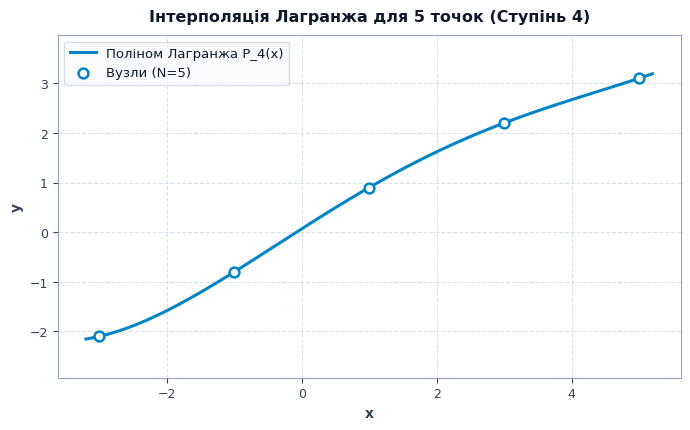

Reproduce this figure in Python. (Note: this script raises an exception after producing the figure.)
import numpy as np
import matplotlib.pyplot as plt

# Вхідні датасети для варіанта 20
data_5 = np.array([
    [-3.0, -2.1],
    [-1.0, -0.8],
    [1.0, 0.9],
    [3.0, 2.2],
    [5.0, 3.1]
])

data_10 = np.array([
    [-3.0, -2.10],
    [-2.1, -1.55],
    [-1.2, -0.93],
    [-1.0, -0.80],
    [-0.2, -0.12],
    [0.8, 0.72],
    [1.0, 0.90],
    [2.1, 1.68],
    [3.0, 2.20],
    [5.0, 3.10]
])

data_20 = np.array([
    [-3.0, -2.10],
    [-2.6, -1.88],
    [-2.1, -1.55],
    [-1.7, -1.27],
    [-1.3, -1.00],
    [-1.0, -0.80],
    [-0.6, -0.45],
    [-0.2, -0.12],
    [0.2, 0.20],
    [0.6, 0.54],
    [1.0, 0.90],
    [1.4, 1.22],
    [1.8, 1.50],
    [2.2, 1.74],
    [2.6, 1.98],
    [3.0, 2.20],
    [3.5, 2.48],
    [4.0, 2.75],
    [4.5, 2.96],
    [5.0, 3.10]
])

def lagrange_interp(points, x_vals):
    n = len(points)
    y_vals = np.zeros_like(x_vals, dtype=float)
    for k in range(n):
        xk, yk = points[k]
        num = np.ones_like(x_vals, dtype=float)
        den = 1.0
        for j in range(n):
            if j != k:
                xj, _ = points[j]
                num *= (x_vals - xj)
                den *= (xk - xj)
        y_vals += yk * (num / den)
    return y_vals

def mnk_poly(points, degree=2):
    x = points[:, 0]
    y = points[:, 1]
    # QR розклад матриці планування (стійкий МНК без звичайних нормальних рівнянь)
    X = np.vander(x, degree + 1, increasing=True)
    Q, R = np.linalg.qr(X)
    coeffs = np.linalg.solve(R, Q.T @ y)
    
    def predict(x_eval):
        X_eval = np.vander(x_eval, degree + 1, increasing=True)
        return X_eval @ coeffs
    
    return coeffs, predict

# Налаштування стилю (чистий білий фон для академічного звіту)
plt.style.use('default')
plt.rcParams['font.sans-serif'] = 'Arial'
plt.rcParams['font.family'] = 'sans-serif'
plt.rcParams['figure.facecolor'] = '#ffffff'
plt.rcParams['axes.facecolor'] = '#ffffff'

datasets = [
    ('5', data_5, 4),
    ('10', data_10, 9),
    ('20', data_20, 19)
]

# 1. Генерація 6 окремих графіків
for key, data, deg_lag in datasets:
    x_min, x_max = -3.2, 5.2
    x_dense = np.linspace(x_min, x_max, 500)
    
    # --- Лагранж ---
    fig, ax = plt.subplots(figsize=(7, 4.4), dpi=220)
    y_lag = lagrange_interp(data, x_dense)
    ax.plot(x_dense, y_lag, color='#0284c7', lw=2.2, label=f'Поліном Лагранжа P_{deg_lag}(x)')
    ax.scatter(data[:, 0], data[:, 1], color='#ffffff', edgecolors='#0284c7', lw=1.8, s=50, zorder=5, label=f'Вузли (N={key})')
    ax.set_title(f'Інтерполяція Лагранжа для {key} точок (Ступінь {deg_lag})', color='#0f172a', fontsize=11.5, pad=10, weight='bold')
    ax.set_xlabel('x', color='#334155', fontsize=10, weight='bold')
    ax.set_ylabel('y', color='#334155', fontsize=10, weight='bold')
    ax.tick_params(colors='#334155', labelsize=9)
    ax.grid(True, linestyle='--', alpha=0.7, color='#cbd5e1')
    for spine in ax.spines.values():
        spine.set_color('#94a3b8')
    ax.legend(frameon=True, facecolor='#f8fafc', edgecolor='#cbd5e1', labelcolor='#0f172a', fontsize=9.5)
    
    # Автомасштабування
    y_pts_min, y_pts_max = np.min(data[:, 1]), np.max(data[:, 1])
    span = y_pts_max - y_pts_min
    if key == '20':
        ax.set_ylim(y_pts_min - 2.5 * span, y_pts_max + 2.5 * span)
    else:
        ax.set_ylim(min(np.min(y_lag), y_pts_min) - 0.15*span, max(np.max(y_lag), y_pts_max) + 0.15*span)
        
    plt.tight_layout()
    plt.savefig(f'assets/plot_lagrange_{key}.png', facecolor='#ffffff', edgecolor='none', bbox_inches='tight', pad_inches=0.08)
    plt.close()

    # --- МНК ---
    fig, ax = plt.subplots(figsize=(7, 4.4), dpi=220)
    coeffs, predict = mnk_poly(data, degree=2)
    y_mnk = predict(x_dense)
    y_pred_pts = predict(data[:, 0])
    residuals = data[:, 1] - y_pred_pts
    
    ax.plot(x_dense, y_mnk, color='#059669', lw=2.2, label='Апроксимація МНК (m=2)')
    # Малювання залишків
    for xi, yi, y_hat in zip(data[:, 0], data[:, 1], y_pred_pts):
        ax.plot([xi, xi], [yi, y_hat], color='#e11d48', linestyle=':', lw=1.6)
        
    ax.scatter(data[:, 0], data[:, 1], color='#ffffff', edgecolors='#059669', lw=1.8, s=50, zorder=5, label=f'Вузли (N={key})')
    ax.set_title(f'Апроксимація методом найменших квадратів (N={key}, m=2)', color='#0f172a', fontsize=11.5, pad=10, weight='bold')
    ax.set_xlabel('x', color='#334155', fontsize=10, weight='bold')
    ax.set_ylabel('y', color='#334155', fontsize=10, weight='bold')
    ax.tick_params(colors='#334155', labelsize=9)
    ax.grid(True, linestyle='--', alpha=0.7, color='#cbd5e1')
    for spine in ax.spines.values():
        spine.set_color('#94a3b8')
    ax.legend(frameon=True, facecolor='#f8fafc', edgecolor='#cbd5e1', labelcolor='#0f172a', fontsize=9.5)
    
    span = np.max(data[:, 1]) - np.min(data[:, 1])
    ax.set_ylim(np.min(y_mnk) - 0.2*span, np.max(y_mnk) + 0.2*span)
    
    plt.tight_layout()
    plt.savefig(f'assets/plot_mnk_{key}.png', facecolor='#ffffff', edgecolor='none', bbox_inches='tight', pad_inches=0.08)
    plt.close()

# 2. Матриця всіх 6 графіків (2 x 3)
fig, axes = plt.subplots(3, 2, figsize=(13, 12), dpi=220)

for row_idx, (key, data, deg_lag) in enumerate(datasets):
    x_dense = np.linspace(-3.2, 5.2, 500)
    
    # Колонка 0: Лагранж
    ax_l = axes[row_idx, 0]
    y_lag = lagrange_interp(data, x_dense)
    ax_l.plot(x_dense, y_lag, color='#0284c7', lw=2, label=f'Лагранж P_{deg_lag}(x)')
    ax_l.scatter(data[:, 0], data[:, 1], color='#ffffff', edgecolors='#0284c7', lw=1.5, s=40, zorder=5)
    ax_l.set_title(f'Лагранж: N={key} точок (Ступінь {deg_lag})', fontsize=11, color='#0284c7', weight='bold')
    ax_l.grid(True, linestyle='--', alpha=0.7, color='#cbd5e1')
    ax_l.tick_params(colors='#334155', labelsize=8.5)
    for spine in ax_l.spines.values():
        spine.set_color('#94a3b8')
    span = np.max(data[:, 1]) - np.min(data[:, 1])
    if key == '20':
        ax_l.set_ylim(np.min(data[:, 1]) - 3.0 * span, np.max(data[:, 1]) + 3.0 * span)
    else:
        ax_l.set_ylim(min(np.min(y_lag), np.min(data[:, 1])) - 0.15*span, max(np.max(y_lag), np.max(data[:, 1])) + 0.15*span)
        
    # Колонка 1: МНК
    ax_m = axes[row_idx, 1]
    coeffs, predict = mnk_poly(data, degree=2)
    y_mnk = predict(x_dense)
    y_pred_pts = predict(data[:, 0])
    ax_m.plot(x_dense, y_mnk, color='#059669', lw=2, label='МНК (m=2)')
    for xi, yi, y_hat in zip(data[:, 0], data[:, 1], y_pred_pts):
        ax_m.plot([xi, xi], [yi, y_hat], color='#e11d48', linestyle=':', lw=1.3)
    ax_m.scatter(data[:, 0], data[:, 1], color='#ffffff', edgecolors='#059669', lw=1.5, s=40, zorder=5)
    ax_m.set_title(f'МНК: N={key} точок (Поліном m=2)', fontsize=11, color='#059669', weight='bold')
    ax_m.grid(True, linestyle='--', alpha=0.7, color='#cbd5e1')
    ax_m.tick_params(colors='#334155', labelsize=8.5)
    for spine in ax_m.spines.values():
        spine.set_color('#94a3b8')
    ax_m.set_ylim(np.min(y_mnk) - 0.2*span, np.max(y_mnk) + 0.2*span)

fig.suptitle('Порівняльна матриця: 6 графіків апроксимації (Лагранж vs МНК) для Варіанта №20', 
             fontsize=13.5, color='#0f172a', weight='bold', y=0.995)
plt.tight_layout()
plt.savefig('assets/plot_matrix_6_all.png', facecolor='#ffffff', edgecolor='none', bbox_inches='tight', pad_inches=0.1)
plt.close()

print("All 6 individual plots and combined 2x3 matrix generated on clean white background successfully!")
